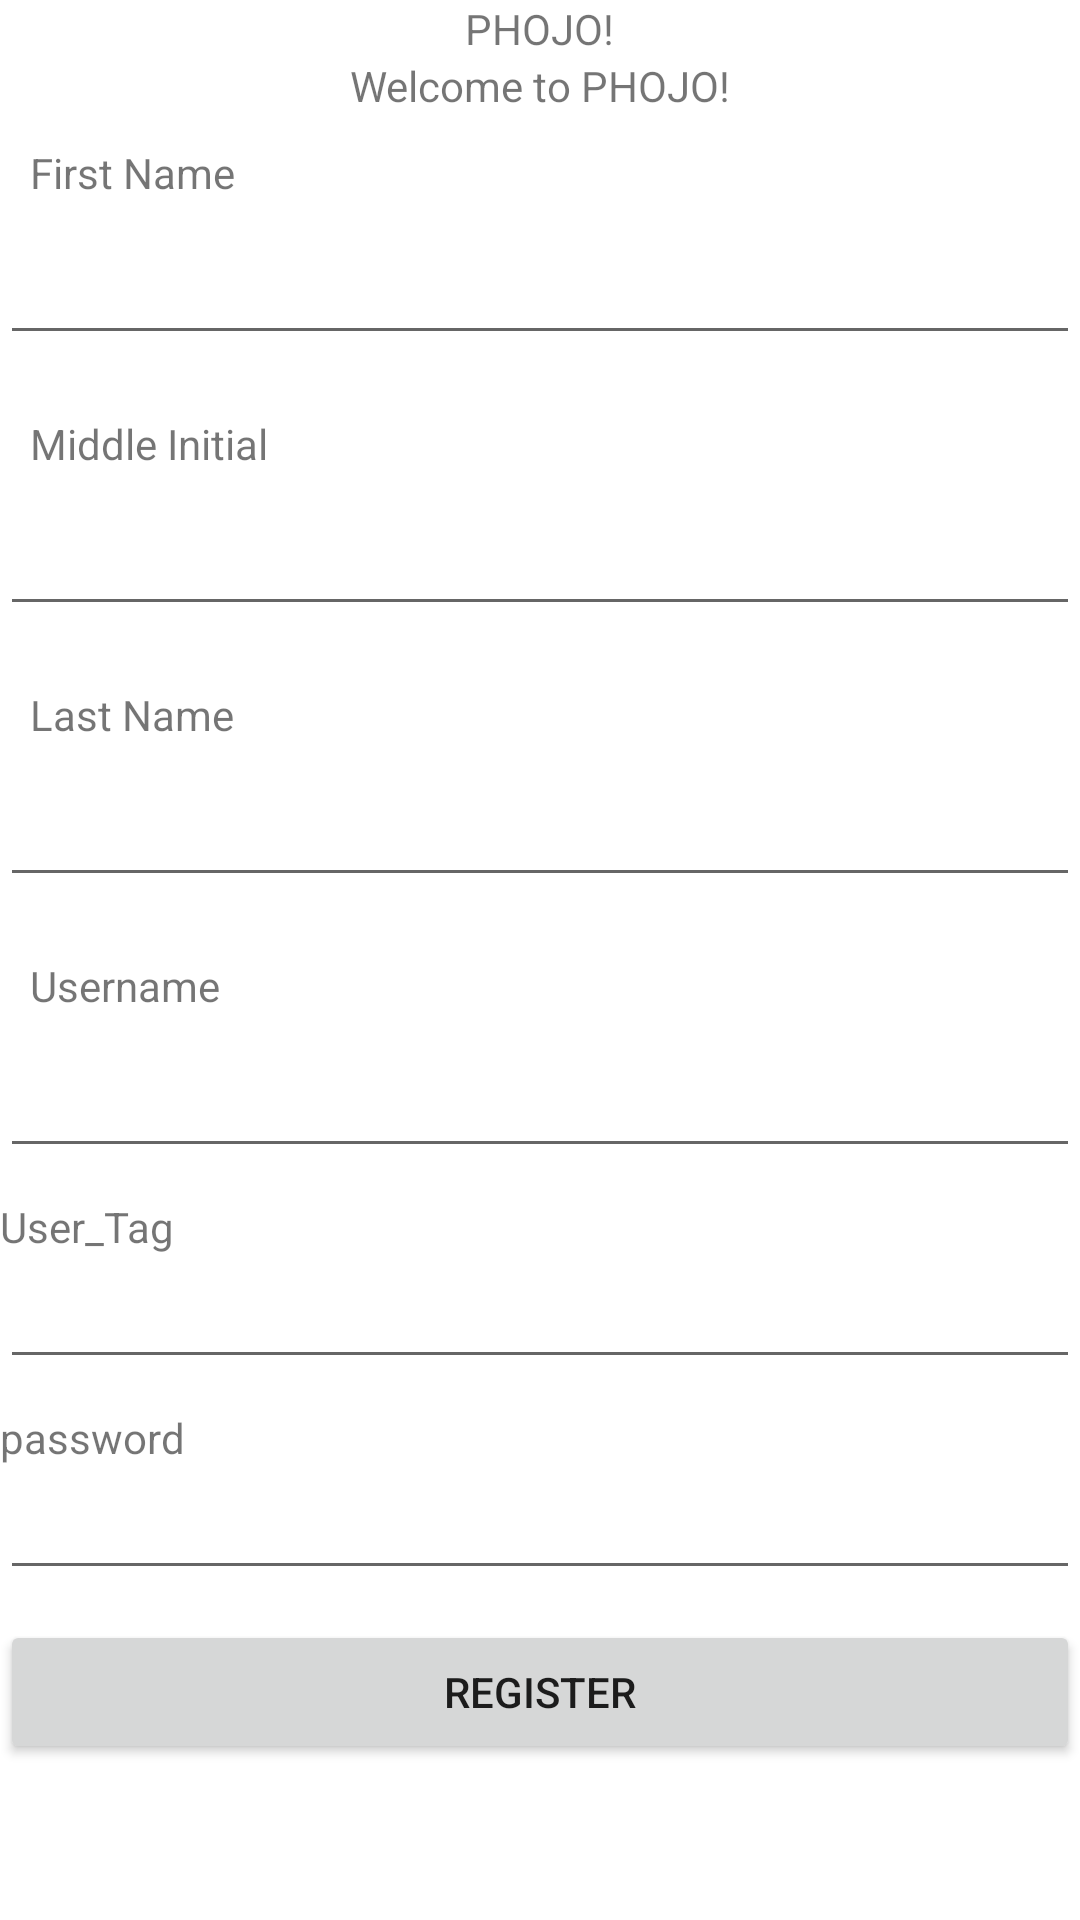

Layout XML and referenced resources for this Android screen:
<!-- AndroidManifest.xml: application theme Theme.JeffCodeLogin -->
<!-- res/layout/activity_register.xml -->
<?xml version="1.0" encoding="utf-8"?>
<LinearLayout xmlns:android="http://schemas.android.com/apk/res/android"
    xmlns:tools="http://schemas.android.com/tools"
    android:layout_width="match_parent"
    android:layout_height="match_parent"
    android:orientation="vertical">

    <TextView
        android:layout_width="wrap_content"
        android:layout_height="wrap_content"
        android:text="PHOJO!"
        android:layout_gravity="center"
        />
    <TextView
        android:layout_width="wrap_content"
        android:layout_height="wrap_content"
        android:text="Welcome to PHOJO!"
        android:layout_gravity="center"/>

    <TextView
        android:layout_width="wrap_content"
        android:text="First Name"
        android:layout_height="wrap_content"
        android:padding="10dp"/>

    <EditText
        android:id="@+id/etFirstName"
        android:layout_width="match_parent"
        android:layout_height="wrap_content"
        android:layout_marginBottom="10dp"/>

    <TextView
        android:layout_width="wrap_content"
        android:text="Middle Initial"
        android:layout_height="wrap_content"
        android:padding="10dp"/>

    <EditText
        android:id="@+id/etMiddleName"
        android:layout_width="match_parent"
        android:layout_height="wrap_content"
        android:layout_marginBottom="10dp"/>

    <TextView
        android:layout_width="wrap_content"
        android:text="Last Name"
        android:layout_height="wrap_content"
        android:padding="10dp"/>

    <EditText
        android:id="@+id/etLastName"
        android:layout_width="match_parent"
        android:layout_height="wrap_content"
        android:layout_marginBottom="10dp"/>

    <TextView
        android:layout_width="wrap_content"
        android:text="Username"
        android:layout_height="wrap_content"
        android:padding="10dp"/>

    <EditText
        android:id="@+id/etUsername"
        android:layout_width="match_parent"
        android:layout_height="wrap_content"
        android:layout_marginBottom="10dp" />

    <TextView
        android:layout_width="wrap_content"
        android:layout_height="wrap_content"
        android:text="User_Tag" />
        

    <EditText
        android:layout_width="match_parent"
        android:layout_height="wrap_content"
        android:id="@+id/uTag"
        android:layout_marginBottom="10dp"/>

    <TextView
        android:layout_width="wrap_content"
        android:text="password"
        android:layout_height="wrap_content" />

    <EditText
        android:id="@+id/etPassword"
        android:layout_width="match_parent"
        android:layout_height="wrap_content"
        android:inputType="textPassword"
        android:layout_marginBottom="10dp"/>

    <Button
        android:id="@+id/bRegister"
        android:text="Register"
        android:layout_width="match_parent"
        android:layout_height="wrap_content" />
</LinearLayout>
<!-- resources referenced by this layout -->
<resources>
  <style name="Theme.JeffCodeLogin" parent="Theme.MaterialComponents.DayNight.DarkActionBar">
          
          <item name="colorPrimary">@color/purple_500</item>
          <item name="colorPrimaryVariant">@color/purple_700</item>
          <item name="colorOnPrimary">@color/white</item>
          
          <item name="colorSecondary">@color/teal_200</item>
          <item name="colorSecondaryVariant">@color/teal_700</item>
          <item name="colorOnSecondary">@color/black</item>
          
          <item name="android:statusBarColor" tools:targetApi="l">?attr/colorPrimaryVariant</item>
          
      </style>
  <!-- not gathered from this repository: default colours our renderer supplied (Android Studio template values) -->
  <color name="purple_500">#FF6200EE</color>
  <color name="purple_700">#FF3700B3</color>
  <color name="teal_200">#FF03DAC5</color>
  <color name="teal_700">#FF018786</color>
  <color name="black">#FF000000</color>
  <color name="white">#FFFFFFFF</color>
</resources>
